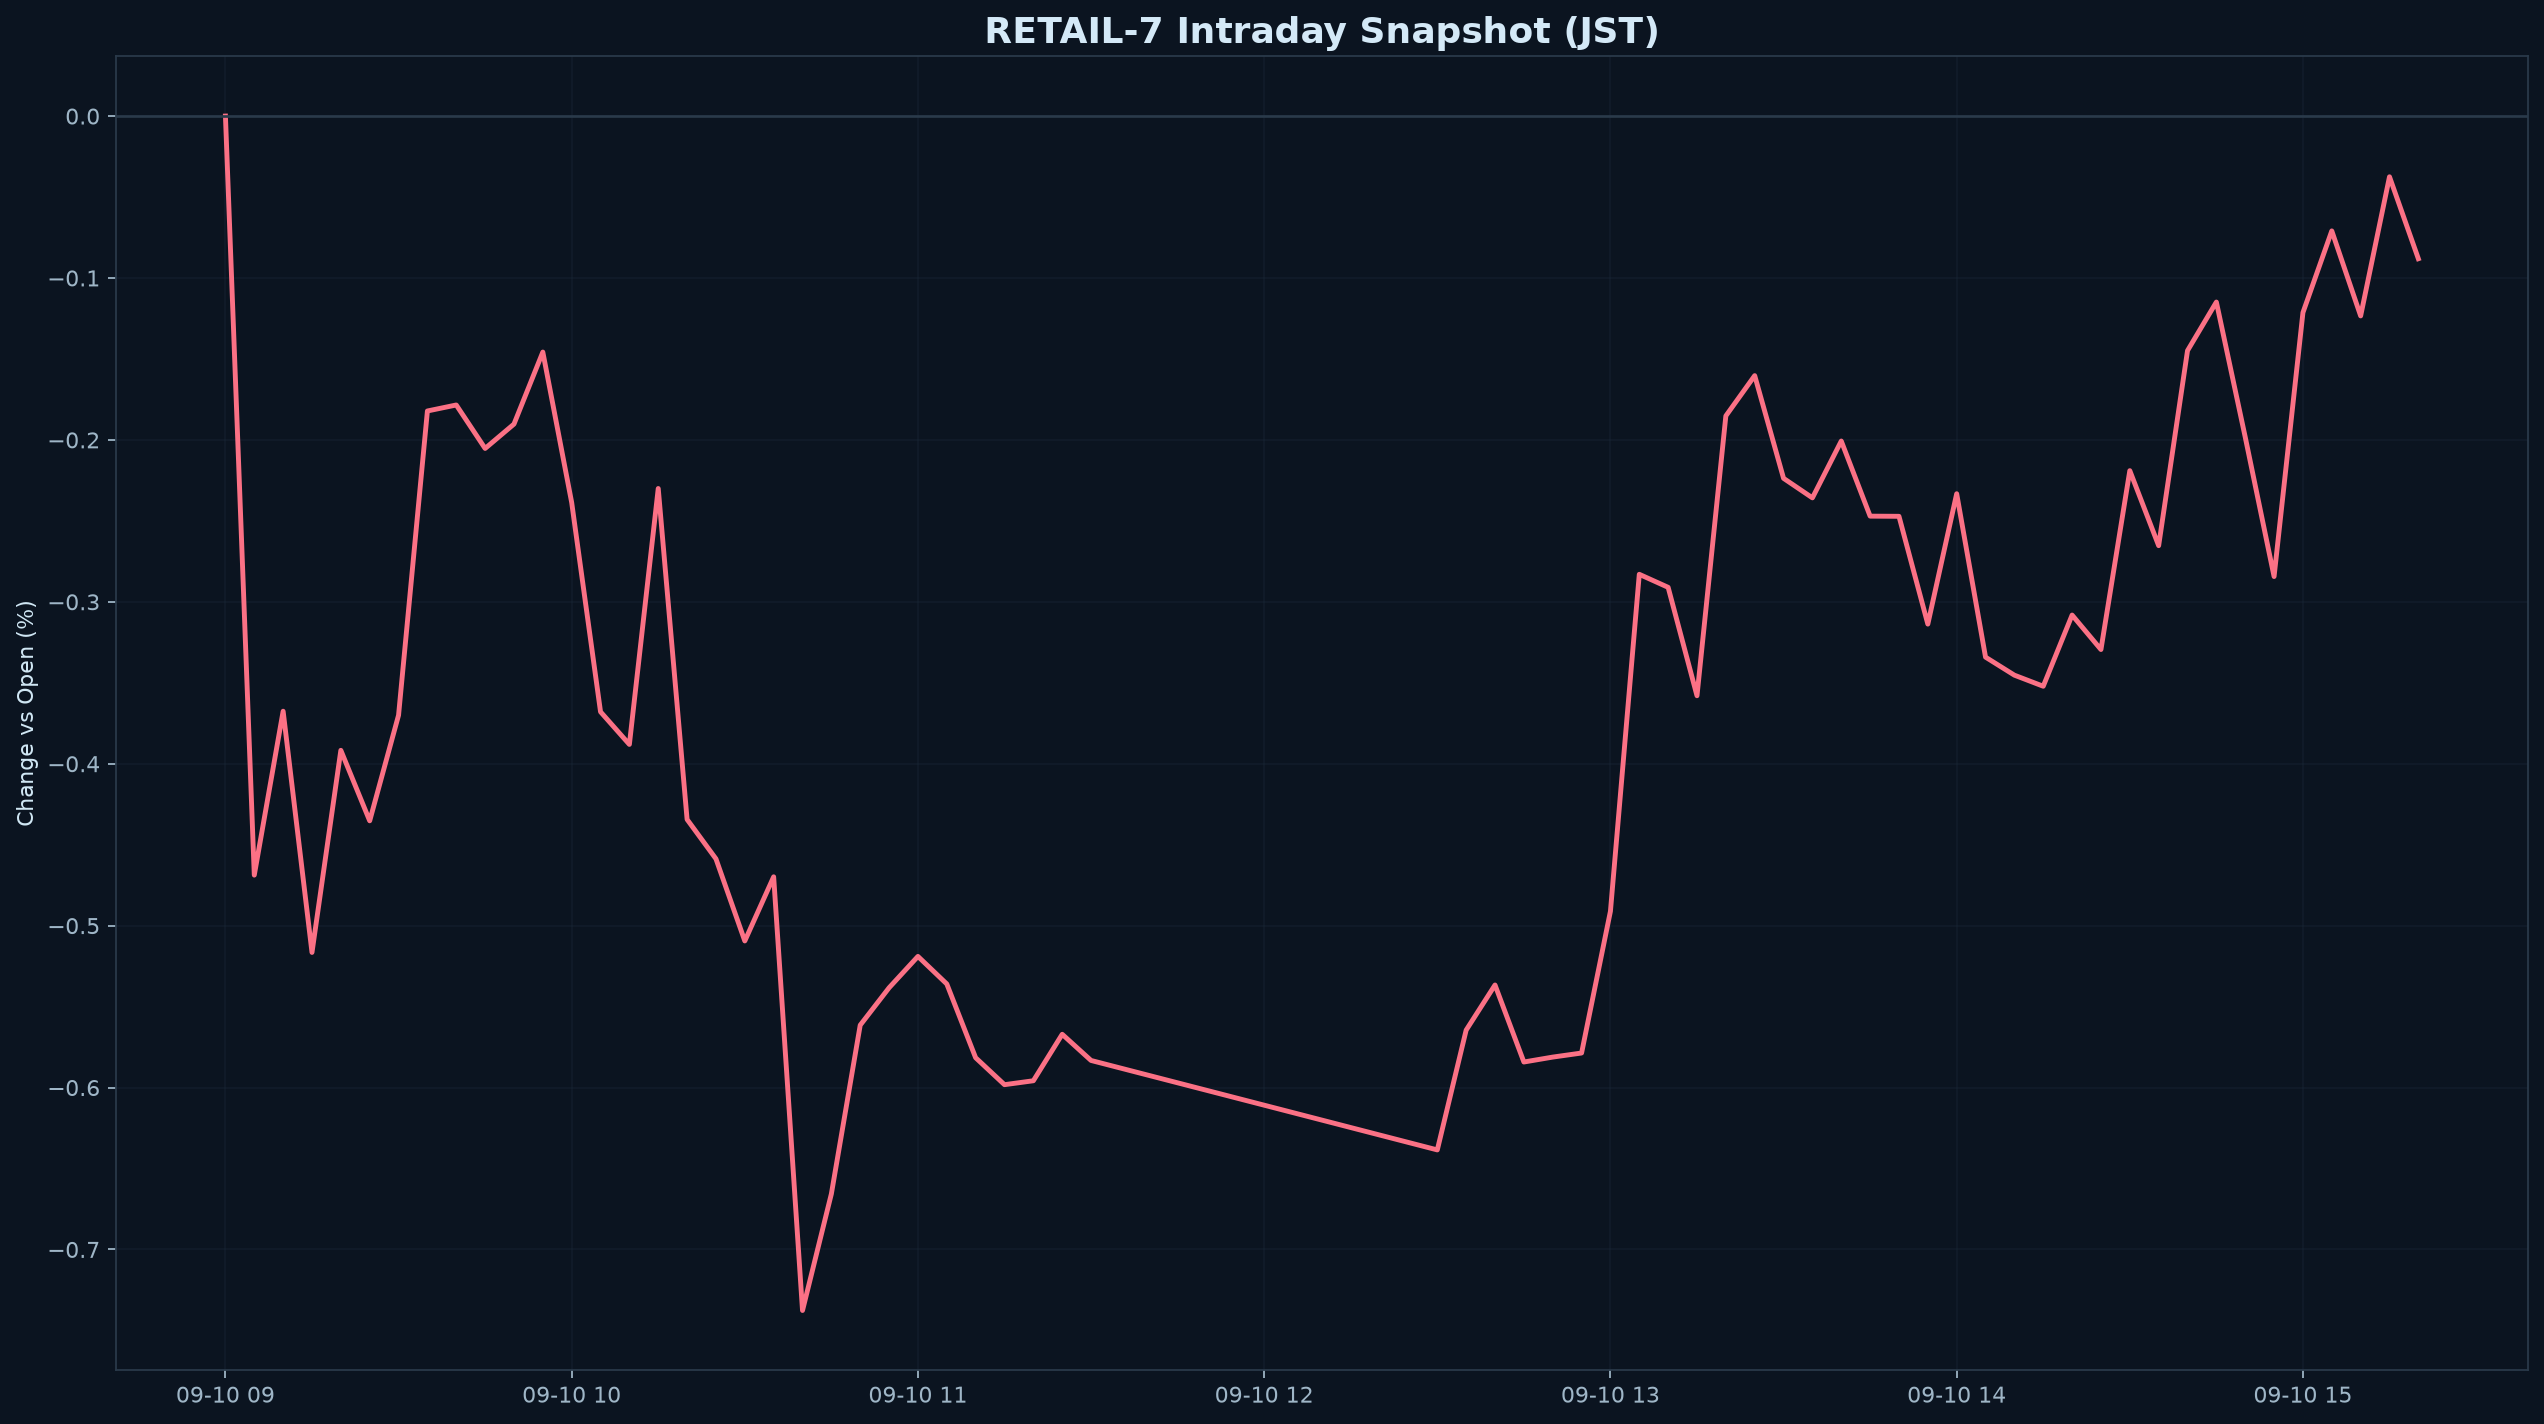

Values plotted in this chart, from the file beside it:
datetime_jst, pct
2026-09-10 09:00:00+09:00, 0.000000
2026-09-10 09:05:00+09:00, -0.4688
2026-09-10 09:10:00+09:00, -0.3676
2026-09-10 09:15:00+09:00, -0.5166
2026-09-10 09:20:00+09:00, -0.3917
2026-09-10 09:25:00+09:00, -0.4353
2026-09-10 09:30:00+09:00, -0.37
2026-09-10 09:35:00+09:00, -0.1821
2026-09-10 09:40:00+09:00, -0.1784
2026-09-10 09:45:00+09:00, -0.2053
2026-09-10 09:50:00+09:00, -0.1902
2026-09-10 09:55:00+09:00, -0.1457
2026-09-10 10:00:00+09:00, -0.2387
2026-09-10 10:05:00+09:00, -0.3679
2026-09-10 10:10:00+09:00, -0.3881
2026-09-10 10:15:00+09:00, -0.23
2026-09-10 10:20:00+09:00, -0.4344
2026-09-10 10:25:00+09:00, -0.4588
2026-09-10 10:30:00+09:00, -0.5095
2026-09-10 10:35:00+09:00, -0.4698
2026-09-10 10:40:00+09:00, -0.7377
2026-09-10 10:45:00+09:00, -0.6657
2026-09-10 10:50:00+09:00, -0.5614
2026-09-10 10:55:00+09:00, -0.5384
2026-09-10 11:00:00+09:00, -0.519
2026-09-10 11:05:00+09:00, -0.536
2026-09-10 11:10:00+09:00, -0.5816
2026-09-10 11:15:00+09:00, -0.5982
2026-09-10 11:20:00+09:00, -0.5958
2026-09-10 11:25:00+09:00, -0.5671
2026-09-10 11:30:00+09:00, -0.5833
2026-09-10 12:30:00+09:00, -0.6385
2026-09-10 12:35:00+09:00, -0.5645
2026-09-10 12:40:00+09:00, -0.5367
2026-09-10 12:45:00+09:00, -0.5842
2026-09-10 12:50:00+09:00, -0.5812
2026-09-10 12:55:00+09:00, -0.5787
2026-09-10 13:00:00+09:00, -0.4911
2026-09-10 13:05:00+09:00, -0.283
2026-09-10 13:10:00+09:00, -0.2911
2026-09-10 13:15:00+09:00, -0.358
2026-09-10 13:20:00+09:00, -0.1852
2026-09-10 13:25:00+09:00, -0.1603
2026-09-10 13:30:00+09:00, -0.2237
2026-09-10 13:35:00+09:00, -0.2358
2026-09-10 13:40:00+09:00, -0.2007
2026-09-10 13:45:00+09:00, -0.2471
2026-09-10 13:50:00+09:00, -0.2472
2026-09-10 13:55:00+09:00, -0.3138
2026-09-10 14:00:00+09:00, -0.2332
2026-09-10 14:05:00+09:00, -0.3342
2026-09-10 14:10:00+09:00, -0.3453
2026-09-10 14:15:00+09:00, -0.3521
2026-09-10 14:20:00+09:00, -0.3082
2026-09-10 14:25:00+09:00, -0.3295
2026-09-10 14:30:00+09:00, -0.219
2026-09-10 14:35:00+09:00, -0.2653
2026-09-10 14:40:00+09:00, -0.1449
2026-09-10 14:45:00+09:00, -0.1149
2026-09-10 14:50:00+09:00, -0.1983
... 6 more rows
